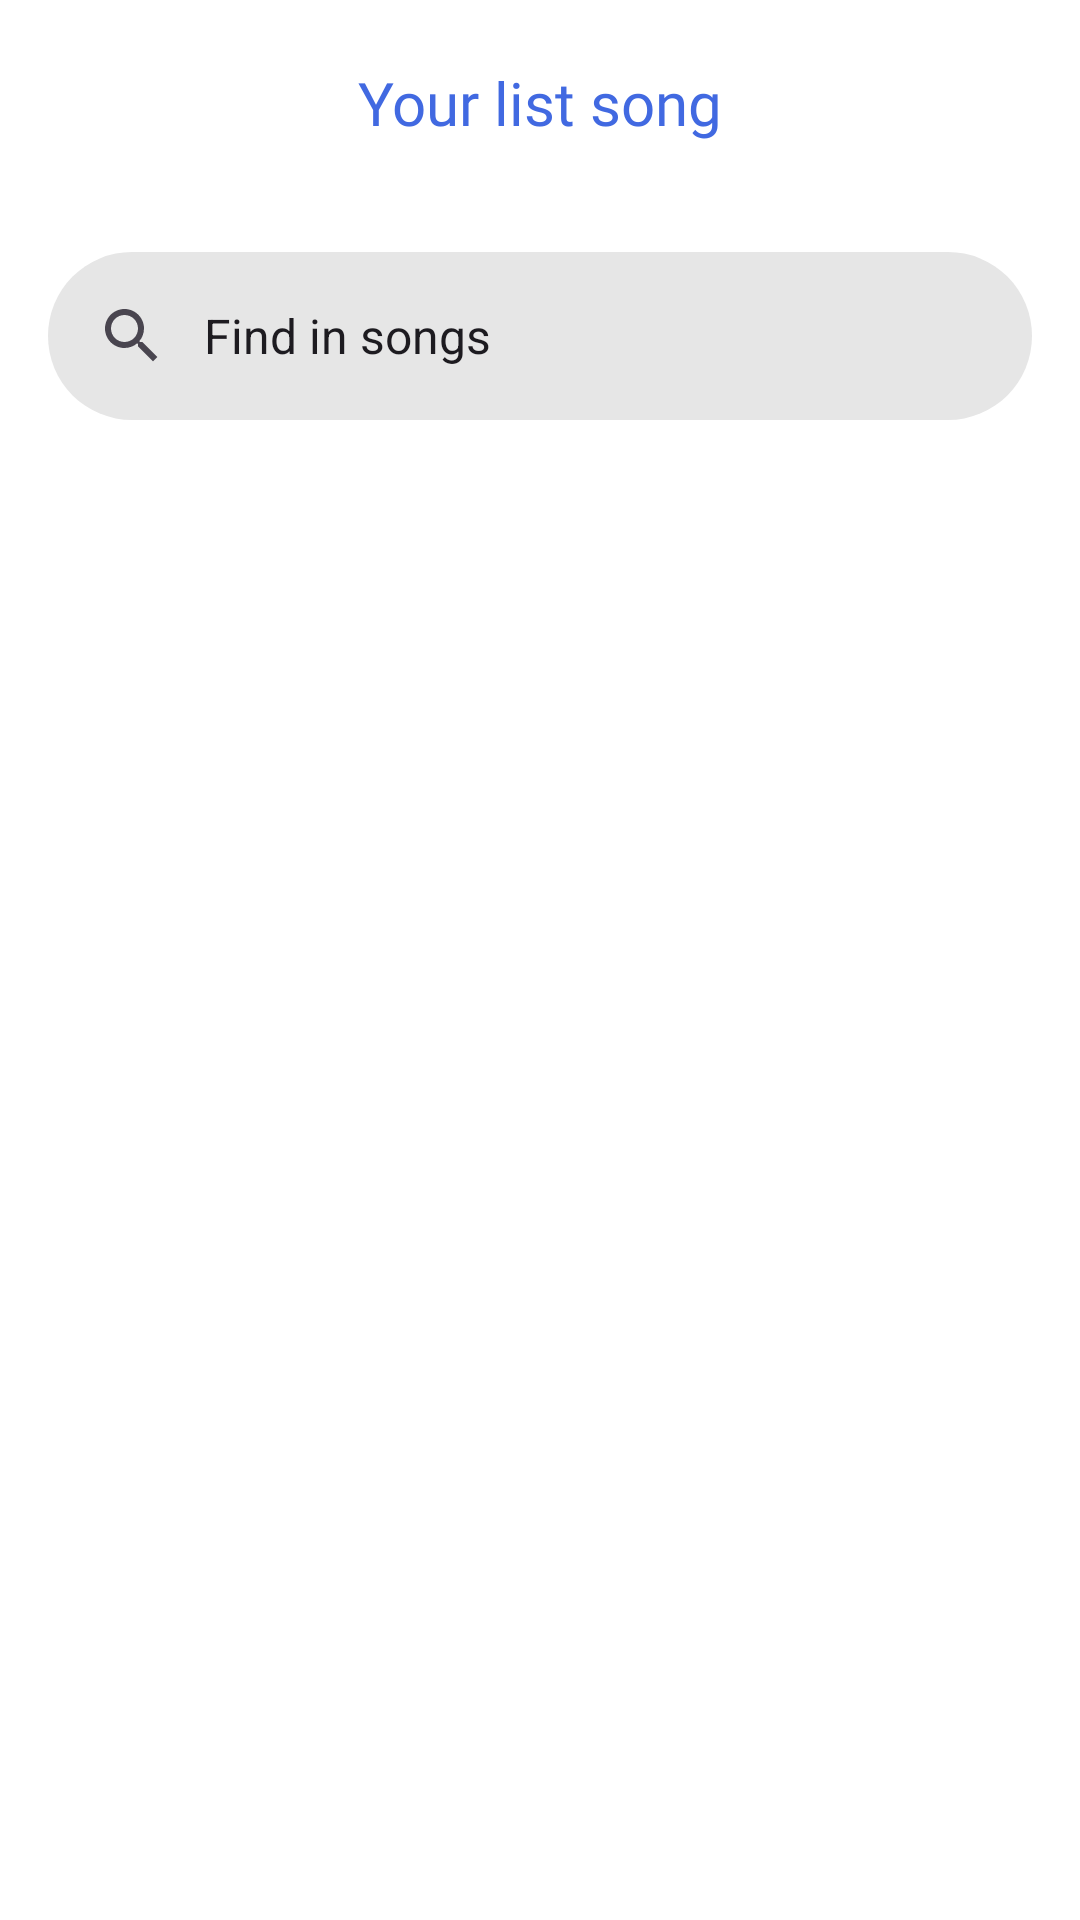

The Android layout XML behind this screen, and the referenced resources:
<!-- AndroidManifest.xml: application theme GhroemAppTheme -->
<!-- res/layout/dialog_add_song_to_playlist.xml -->
<?xml version="1.0" encoding="utf-8"?>
<layout xmlns:android="http://schemas.android.com/apk/res/android"
    xmlns:app="http://schemas.android.com/apk/res-auto"
    xmlns:tools="http://schemas.android.com/tools">

    <androidx.constraintlayout.widget.ConstraintLayout
        android:id="@+id/container"
        android:layout_width="match_parent"
        android:layout_height="match_parent"
        android:background="@color/white">

        <androidx.constraintlayout.widget.ConstraintLayout
            android:id="@+id/layout_toolbar"
            android:layout_width="match_parent"
            android:layout_height="wrap_content"
            android:paddingHorizontal="16dp"
            android:paddingVertical="10dp"
            app:layout_constraintTop_toTopOf="parent">

            <androidx.appcompat.widget.AppCompatImageView
                android:id="@+id/iv_close"
                style="@style/BackButton"
                android:padding="10dp"
                android:src="@drawable/ic_close"
                app:layout_constraintBottom_toBottomOf="parent"
                app:layout_constraintStart_toStartOf="parent"
                app:layout_constraintTop_toTopOf="parent" />

            <com.google.android.material.textview.MaterialTextView
                android:id="@+id/tv_title"
                android:layout_width="match_parent"
                android:layout_height="wrap_content"
                android:fontFamily="@font/product_sans"
                android:gravity="center"
                android:text="Your list song"
                android:textColor="@color/blue"
                android:textSize="20sp"
                app:layout_constraintBottom_toBottomOf="parent"
                app:layout_constraintTop_toTopOf="parent" />
        </androidx.constraintlayout.widget.ConstraintLayout>

        

        <com.google.android.material.search.SearchBar
            android:id="@+id/search_bar"
            android:layout_width="match_parent"
            android:layout_height="wrap_content"
            android:backgroundTint="#E6E6E6"
            android:text="@string/find_in_songs"
            app:layout_constraintTop_toBottomOf="@id/layout_toolbar" />

        <androidx.recyclerview.widget.RecyclerView
            android:id="@+id/rcv_list_song"
            android:layout_width="match_parent"
            android:layout_height="0dp"
            android:layout_marginTop="10dp"
            android:overScrollMode="never"
            app:layout_constraintBottom_toBottomOf="parent"
            app:layout_constraintTop_toBottomOf="@id/search_bar"
            tools:layout_editor_absoluteX="177dp"
            tools:listitem="@layout/item_song" />

    </androidx.constraintlayout.widget.ConstraintLayout>
</layout>
<!-- res/layout/item_song.xml (included above) -->
<?xml version="1.0" encoding="utf-8"?>
<layout xmlns:android="http://schemas.android.com/apk/res/android"
    xmlns:app="http://schemas.android.com/apk/res-auto"
    xmlns:tools="http://schemas.android.com/tools">

    <data>
        <variable
            name="song"
            type="com.ghroem.domain.model.Song" />
    </data>

    <RelativeLayout
        android:id="@+id/item_song"
        android:layout_width="match_parent"
        android:layout_height="wrap_content"
        android:layout_marginStart="10dp"
        android:layout_marginEnd="10dp"
        android:background="@drawable/bg_item_song"
        android:padding="8dp">

        <androidx.appcompat.widget.AppCompatImageView
            android:id="@+id/iv_song"
            android:layout_width="70dp"
            android:layout_height="70dp" />

        <androidx.appcompat.widget.LinearLayoutCompat
            android:layout_width="wrap_content"
            android:layout_height="wrap_content"
            android:layout_centerVertical="true"
            android:layout_toStartOf="@id/iv_more"
            android:layout_toEndOf="@id/iv_song"
            android:orientation="vertical"
            android:paddingHorizontal="10dp">

            <com.google.android.material.textview.MaterialTextView
                android:id="@+id/tv_title"
                android:layout_width="wrap_content"
                android:layout_height="wrap_content"
                android:fontFamily="@font/product_sans"
                android:maxLines="2"
                android:text="@{song.title}"
                android:textColor="@color/black"
                android:textSize="16sp" />

            <com.google.android.material.textview.MaterialTextView
                android:id="@+id/tv_artist"
                android:layout_width="wrap_content"
                android:layout_height="wrap_content"
                android:text="@{song.artist}"
                android:fontFamily="@font/product_sans"
                android:textColor="@color/gray"
                android:textSize="12sp" />

        </androidx.appcompat.widget.LinearLayoutCompat>

        <com.google.android.material.divider.MaterialDivider
            android:layout_width="match_parent"
            android:layout_height="wrap_content"
            android:layout_below="@id/iv_song"
            android:layout_marginStart="80dp" />

        <androidx.appcompat.widget.AppCompatImageView
            android:id="@+id/iv_more"
            android:layout_width="wrap_content"
            android:layout_height="wrap_content"
            android:layout_alignParentEnd="true"
            android:layout_centerVertical="true"
            android:layout_marginEnd="5dp"
            android:src="@drawable/ic_more"
            android:visibility="invisible" />

        <androidx.appcompat.widget.AppCompatImageView
            android:id="@+id/iv_add_to_playlist_status"
            android:layout_width="wrap_content"
            android:layout_height="wrap_content"
            android:layout_alignParentEnd="true"
            android:layout_centerVertical="true"
            android:layout_marginEnd="5dp"
            android:src="@drawable/ic_add_circle"
            android:visibility="gone" />

    </RelativeLayout>
</layout>
<!-- resources referenced by this layout -->
<resources>
  <color name="black">#FF000000</color>
  <color name="blue">#4169E1</color>
  <color name="gray">#808080</color>
  <color name="white">#FFFFFFFF</color>
  <!-- drawable bg_item_song (drawable) -->
  <?xml version="1.0" encoding="utf-8"?>
  <ripple xmlns:android="http://schemas.android.com/apk/res/android"
      android:color="#80808080">
      <item android:id="@android:id/background">
          <shape android:shape="rectangle">
              <corners android:radius="@dimen/dp10" />
              <solid android:color="@color/white" />
          </shape>
      </item>
  
  </ripple>
  <!-- drawable bg_search (drawable) -->
  <?xml version="1.0" encoding="utf-8"?>
  <shape xmlns:android="http://schemas.android.com/apk/res/android">
      <solid android:color="@color/white" />
      <stroke
          android:width="1dp"
          android:color="@android:color/darker_gray" />
      <corners android:radius="10dp" />
  </shape>
  <string name="find_in_songs">Find in songs</string>
  <style name="BackButton" parent="ImageButton">
          <item name="android:src">@drawable/ic_back</item>
          <item name="android:padding">10dp</item>
          <item name="android:background">@drawable/bg_image_icon</item>
      </style>
  <style name="GhroemAppTheme" parent="Theme.Material3.Light.NoActionBar">
  
      </style>
  <dimen name="dp10">10.00dp</dimen>
  <style name="ImageButton">
          <item name="android:layout_width">@dimen/button_size</item>
          <item name="android:layout_height">@dimen/button_size</item>
      </style>
  <!-- drawable bg_image_icon (drawable) -->
  <?xml version="1.0" encoding="utf-8"?>
  <ripple xmlns:android="http://schemas.android.com/apk/res/android"
      android:color="#B9B9B9">
      <item android:id="@android:id/background">
          <shape android:shape="oval">
              <solid android:color="@color/transparent" />
          </shape>
      </item>
      <item android:id="@android:id/mask">
          <shape android:shape="oval">
              <solid android:color="@color/gray" />
          </shape>
      </item>
  </ripple>
  <dimen name="button_size">48dp</dimen>
  <color name="transparent">#00000000</color>
</resources>
